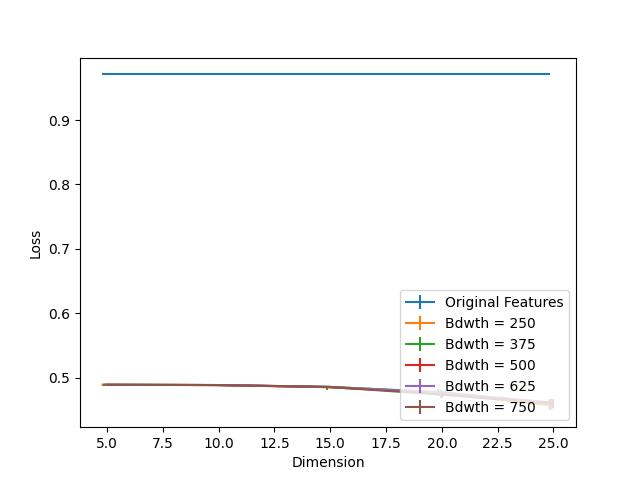

Data behind this chart, as committed beside it:
Dimension, Bdwth = 250, Bdwth = 250 25, Bdwth = 250 75, Bdwth = 375, Bdwth = 375 25, Bdwth = 375 75, Bdwth = 500, Bdwth = 500 25, Bdwth = 500 75, Bdwth = 625, Bdwth = 625 25, Bdwth = 625 75, Bdwth = 750, Bdwth = 750 25, Bdwth = 750 75, Original Features
5, 0.4892, 1.7211259606020324e-05, 0.0, 0.4892, 1.7211259606020324e-05, 0.0, 0.4892, 3.442251921204065e-05, 0.0, 0.4892, 1.7211259606020324e-05, 8.605629802982406e-06, 0.4892, 2.581688940905824e-05, 1.7211259606020324e-05, 0.9708
10, 0.4888, 0.0001721, 0.0001291, 0.4888, 6.02394086211544e-05, 0.0001377, 0.4887, 0.0001205, 0.0001119, 0.4888, 0.0001979, 6.88450384241368e-05, 0.4888, 0.0001893, 0.0002065, 0.9708
15, 0.4856, 0.001299, 0.000981, 0.4861, 0.004423, 0.001136, 0.4855, 0.002083, 0.001274, 0.486, 0.0005766, 0.0009983, 0.4858, 0.001902, 0.00148, 0.9708
20, 0.4767, 0.003614, 0.002995, 0.478, 0.005559, 0.004182, 0.4764, 0.003244, 0.003158, 0.4773, 0.008976, 0.003184, 0.4738, 0.004965, 0.003649, 0.9708
25, 0.4573, 0.004492, 0.009027, 0.4601, 0.01061, 0.00654, 0.4615, 0.01065, 0.005379, 0.4613, 0.009526, 0.005663, 0.4598, 0.006256, 0.006953, 0.9708
